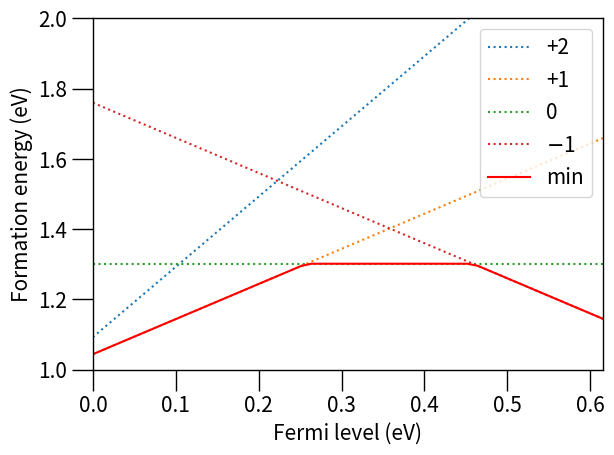

This figure's Python source:
# python3.X
# charge defect: Co interstitial in Si
#
import numpy as np
import matplotlib as mpl
import matplotlib.pyplot as plt
font = {'size': 15}
mpl.rc('font', **font)
mpl.rcParams['xtick.major.size'] = font['size']
mpl.rcParams['xtick.major.width'] = 1
mpl.rcParams['ytick.major.size'] = font['size']
mpl.rcParams['ytick.major.width'] = 1
mpl.rcParams['axes.linewidth'] = 1

ref_Si = -1171.67153566
vbm_Si = 5.6167
cbm_Si = 6.2318
u_Co = -14.08523189/2

Co_int_T_0 = -1177.41232600 #  0 neutral
Co_int_T_1 = -1183.28660572 # +1 charged
Co_int_T_2 = -1188.85461681 # +2 charged
Co_int_Tm1 = -1171.33722155 # -1 charged

x = [0,cbm_Si-vbm_Si]
Co0  = [Co_int_T_0 - (ref_Si + u_Co),              Co_int_T_0 - (ref_Si + u_Co)]
Co_1 = [Co_int_T_1 - (ref_Si + u_Co) + (vbm_Si),   Co_int_T_1 - (ref_Si + u_Co) + (cbm_Si)]
Co_2 = [Co_int_T_2 - (ref_Si + u_Co) + 2*(vbm_Si), Co_int_T_2 - (ref_Si + u_Co) + 2*(cbm_Si)]
Com1 = [Co_int_Tm1 - (ref_Si + u_Co) - (vbm_Si),   Co_int_Tm1 - (ref_Si + u_Co) - (cbm_Si)]

f_0 = np.poly1d(np.polyfit(x,Co0,1))
f_1 = np.poly1d(np.polyfit(x,Co_1,1))
f_2 = np.poly1d(np.polyfit(x,Co_2,1))
fm1 = np.poly1d(np.polyfit(x,Com1,1))
xx = np.linspace(0, cbm_Si-vbm_Si)
tot = np.array([f_0(xx),f_1(xx),f_2(xx),fm1(xx)])
fig, ax = plt.subplots()

ax.plot(x, Co_2,':',label='+2')
ax.plot(x, Co_1,':',label='+1')
ax.plot(x, Co0,':',label='0')
ax.plot(x, Com1,':',label=r'$\mathrm{-}$1')
ax.plot(xx, np.min(tot,axis=0),'r',label='min')
ax.set_xlim(x)
ax.set_ylim([1,2])
ax.set_xlabel('Fermi level (eV)')
ax.set_ylabel('Formation energy (eV)')
plt.legend()
plt.tight_layout()
plt.show()
